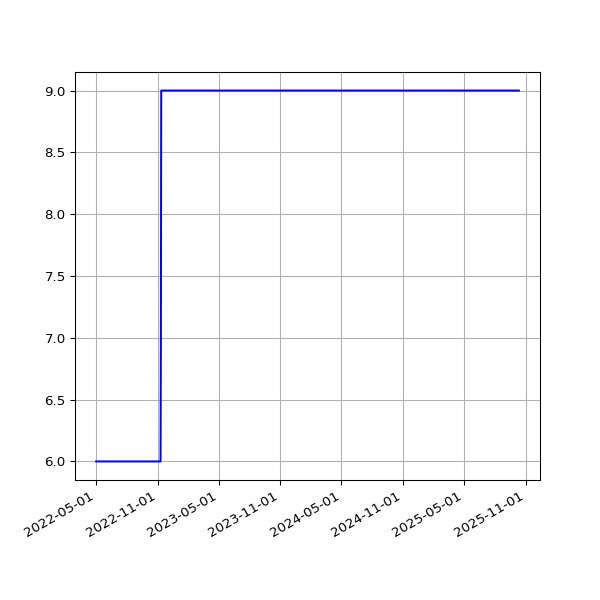

The table this chart was drawn from, first rows:
date, value
2022-05-01T01:23:37Z, 6
2022-05-02T01:13:42Z, 6
2022-05-03T01:13:25Z, 6
2022-05-04T01:13:31Z, 6
2022-05-05T01:15:12Z, 6
2022-05-07T01:14:29Z, 6
2022-05-08T01:11:40Z, 6
2022-05-09T01:20:18Z, 6
2022-05-10T01:15:55Z, 6
2022-05-12T01:15:04Z, 6
2022-05-13T01:31:17Z, 6
2022-05-14T01:25:31Z, 6
2022-05-15T01:26:41Z, 6
2022-05-16T01:14:07Z, 6
2022-05-17T02:12:27Z, 6
2022-05-18T02:02:32Z, 6
2022-05-19T02:23:53Z, 6
2022-05-19T19:05:28Z, 6
2022-05-21T01:52:04Z, 6
2022-05-22T02:12:58Z, 6
2022-05-23T02:12:28Z, 6
2022-05-23T21:53:22Z, 6
2022-05-25T02:21:44Z, 6
2022-05-26T02:26:34Z, 6
2022-05-27T02:18:27Z, 6
2022-05-28T02:16:11Z, 6
2022-05-29T02:27:35Z, 6
2022-05-30T02:22:36Z, 6
2022-06-01T02:34:50Z, 6
2022-06-02T02:26:23Z, 6
2022-06-03T02:02:53Z, 6
2022-06-04T02:04:11Z, 6
2022-06-05T02:25:00Z, 6
2022-06-06T02:22:39Z, 6
2022-06-07T02:15:43Z, 6
2022-06-08T02:18:33Z, 6
2022-06-09T02:13:24Z, 6
2022-06-10T02:26:35Z, 6
2022-06-11T02:17:55Z, 6
2022-06-12T02:32:27Z, 6
2022-06-13T02:31:48Z, 6
2022-06-14T02:31:05Z, 6
2022-06-14T21:58:40Z, 6
2022-06-16T02:18:43Z, 6
2022-06-17T02:20:44Z, 6
2022-06-18T02:19:42Z, 6
2022-06-19T02:25:46Z, 6
2022-06-20T02:21:21Z, 6
2022-06-21T02:25:52Z, 6
2022-06-22T02:33:09Z, 6
2022-06-22T21:58:08Z, 6
2022-06-24T02:27:16Z, 6
2022-06-25T02:33:54Z, 6
2022-06-27T02:32:05Z, 6
2022-06-28T02:31:54Z, 6
2022-06-29T02:33:26Z, 6
2022-06-30T02:30:40Z, 6
2022-07-01T02:44:08Z, 6
2022-07-02T02:29:21Z, 6
2022-07-03T02:38:34Z, 6
... 740 more rows
